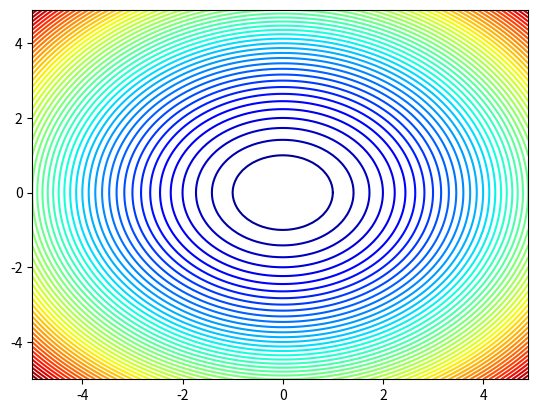

Write Python code to recreate this figure.
# contour plot for 2d objective function

from numpy import arange
from numpy import meshgrid
from matplotlib import pyplot


# objective function
def objective(x, y):
    return x**2.0 + y**2.0


# define range for input
r_min, r_max = -5.0, 5.0

# sample input range uniformly at 0.1 increments
xaxis = arange(r_min, r_max, 0.1)
yaxis = arange(r_min, r_max, 0.1)

# create a mesh from the axis
x, y = meshgrid(xaxis, yaxis)

# compute targets
results = objective(x, y)

# create a contour plot with 50 levels and jet color scheme
pyplot.contour(x, y, results, 50, alpha=1.0, cmap='jet')

# show the plot
pyplot.show()
